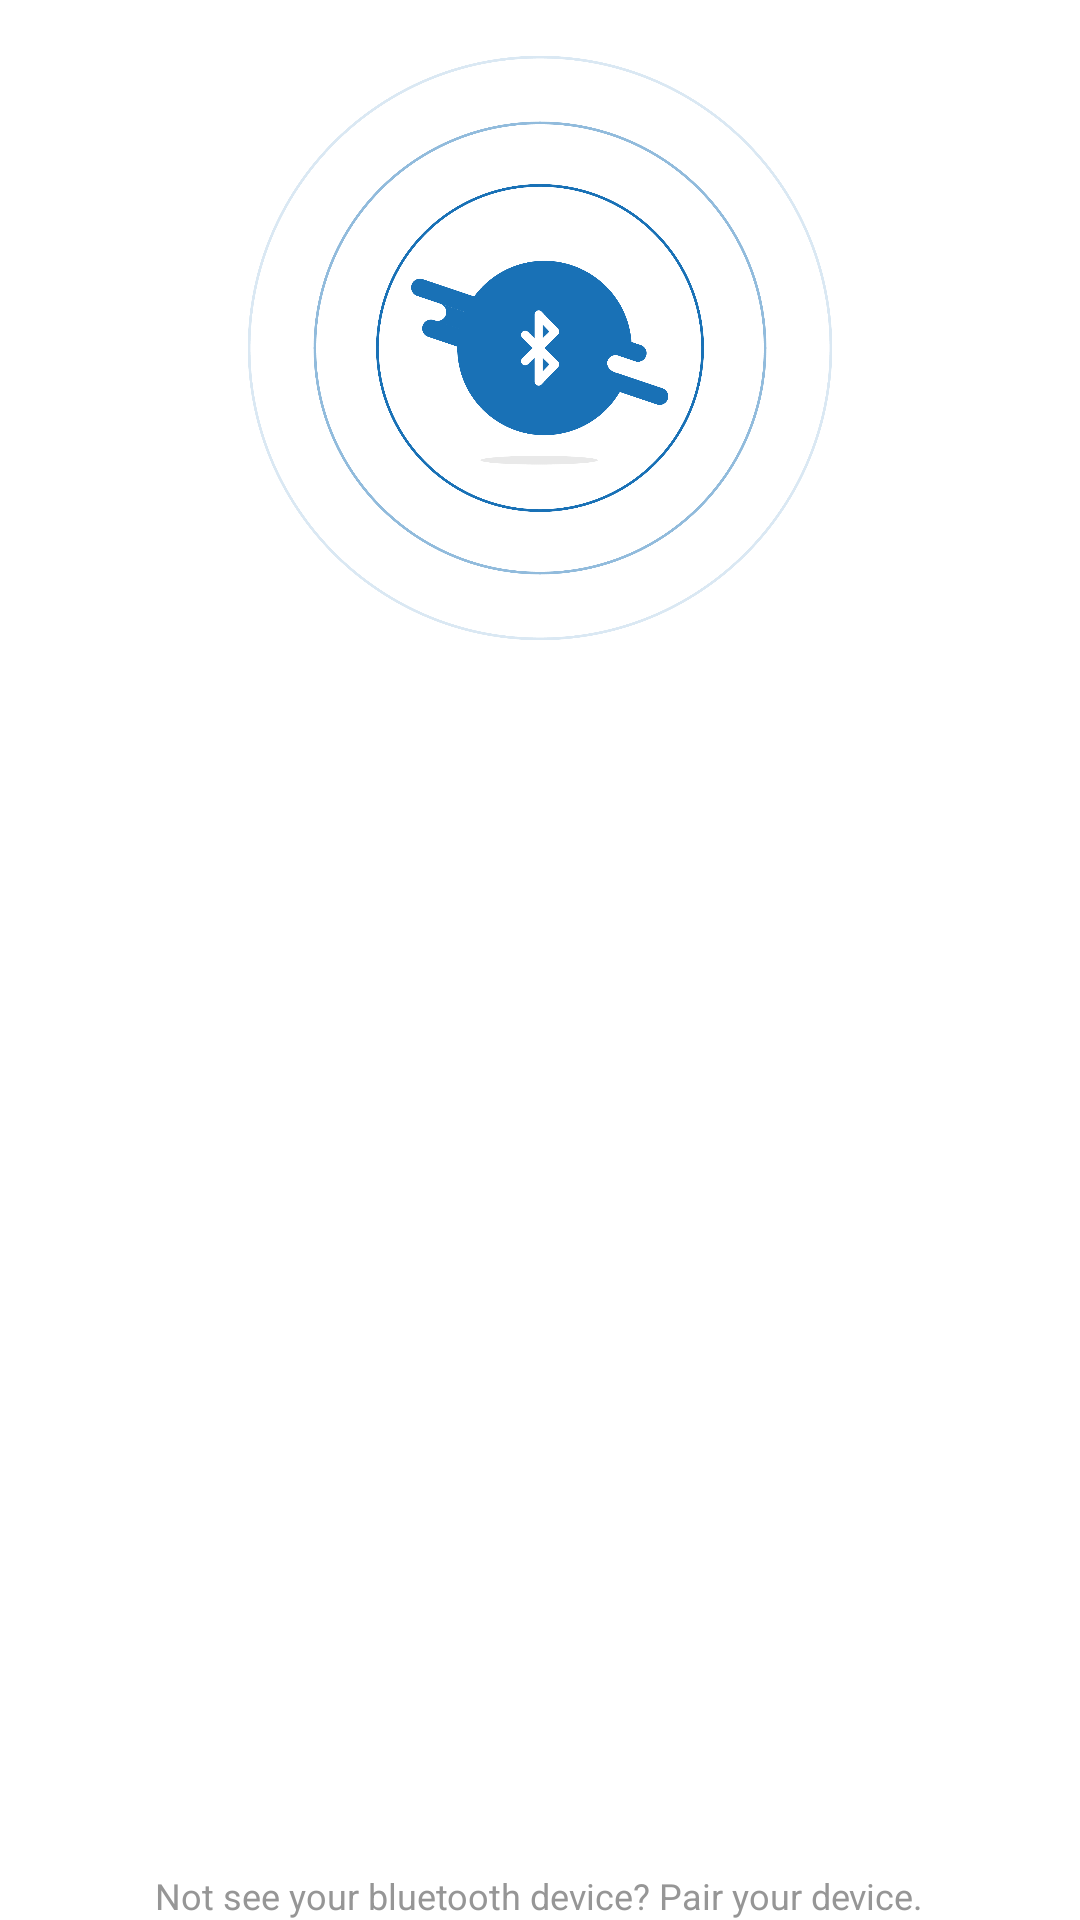

Android layout source for this screen:
<!-- AndroidManifest.xml: activity theme AppTheme.Transparent -->
<!-- res/layout/activity_bluetooth.xml -->
<?xml version="1.0" encoding="utf-8"?>
<LinearLayout xmlns:android="http://schemas.android.com/apk/res/android"
    xmlns:app="http://schemas.android.com/apk/res-auto"
    xmlns:tools="http://schemas.android.com/tools"
    android:layout_width="match_parent"
    android:layout_height="match_parent"
    android:orientation="vertical"
    android:gravity="center"
    android:paddingTop="@dimen/activity_vertical_margin"
    android:paddingBottom="@dimen/activity_vertical_margin"
    android:paddingRight="@dimen/activity_horizontal_margin"
    android:paddingLeft="@dimen/activity_horizontal_margin"
    android:background="@color/colorWhite"
    tools:context="com.pens.afdolash.spiro.bluetooth.BluetoothActivity">

    <ImageView
        android:layout_width="match_parent"
        android:layout_height="200dp"
        android:layout_marginBottom="24dp"
        android:layout_marginTop="16dp"
        android:src="@drawable/ai_bluetooth"/>

    <android.support.v7.widget.RecyclerView
        android:id="@+id/recycler_view"
        android:layout_width="match_parent"
        android:layout_height="match_parent"
        android:layout_weight="1"/>

    <TextView
        android:id="@+id/tv_discover"
        android:layout_width="wrap_content"
        android:layout_height="wrap_content"
        android:layout_marginTop="@dimen/activity_vertical_margin"
        android:layout_gravity="center"
        android:text="Not see your bluetooth device? Pair your device."
        android:textColor="@color/colorGrey"
        android:textSize="12sp"/>

</LinearLayout>
<!-- resources referenced by this layout -->
<resources>
  <color name="colorGrey">#969696</color>
  <color name="colorWhite">#FFFFFF</color>
  <!-- drawable ai_bluetooth: png bitmap (drawable-hdpi, 74451 bytes) -->
  <style name="AppTheme.Transparent" parent="AppTheme.NoActionBar">
          <item name="android:windowActionBarOverlay">true</item>
      </style>
  <style name="AppTheme.NoActionBar" parent="AppTheme">
          <item name="windowActionBar">false</item>
          <item name="windowNoTitle">true</item>
      </style>
  <style name="AppTheme" parent="Theme.AppCompat.Light.DarkActionBar">
          
          <item name="colorPrimary">@color/colorPrimary</item>
          <item name="colorPrimaryDark">@color/colorPrimaryDark</item>
          <item name="colorAccent">@color/colorAccent</item>
      </style>
  <color name="colorPrimary">#1971B6</color>
  <color name="colorPrimaryDark">#3F51B5</color>
  <color name="colorAccent">#1971B6</color>
</resources>
